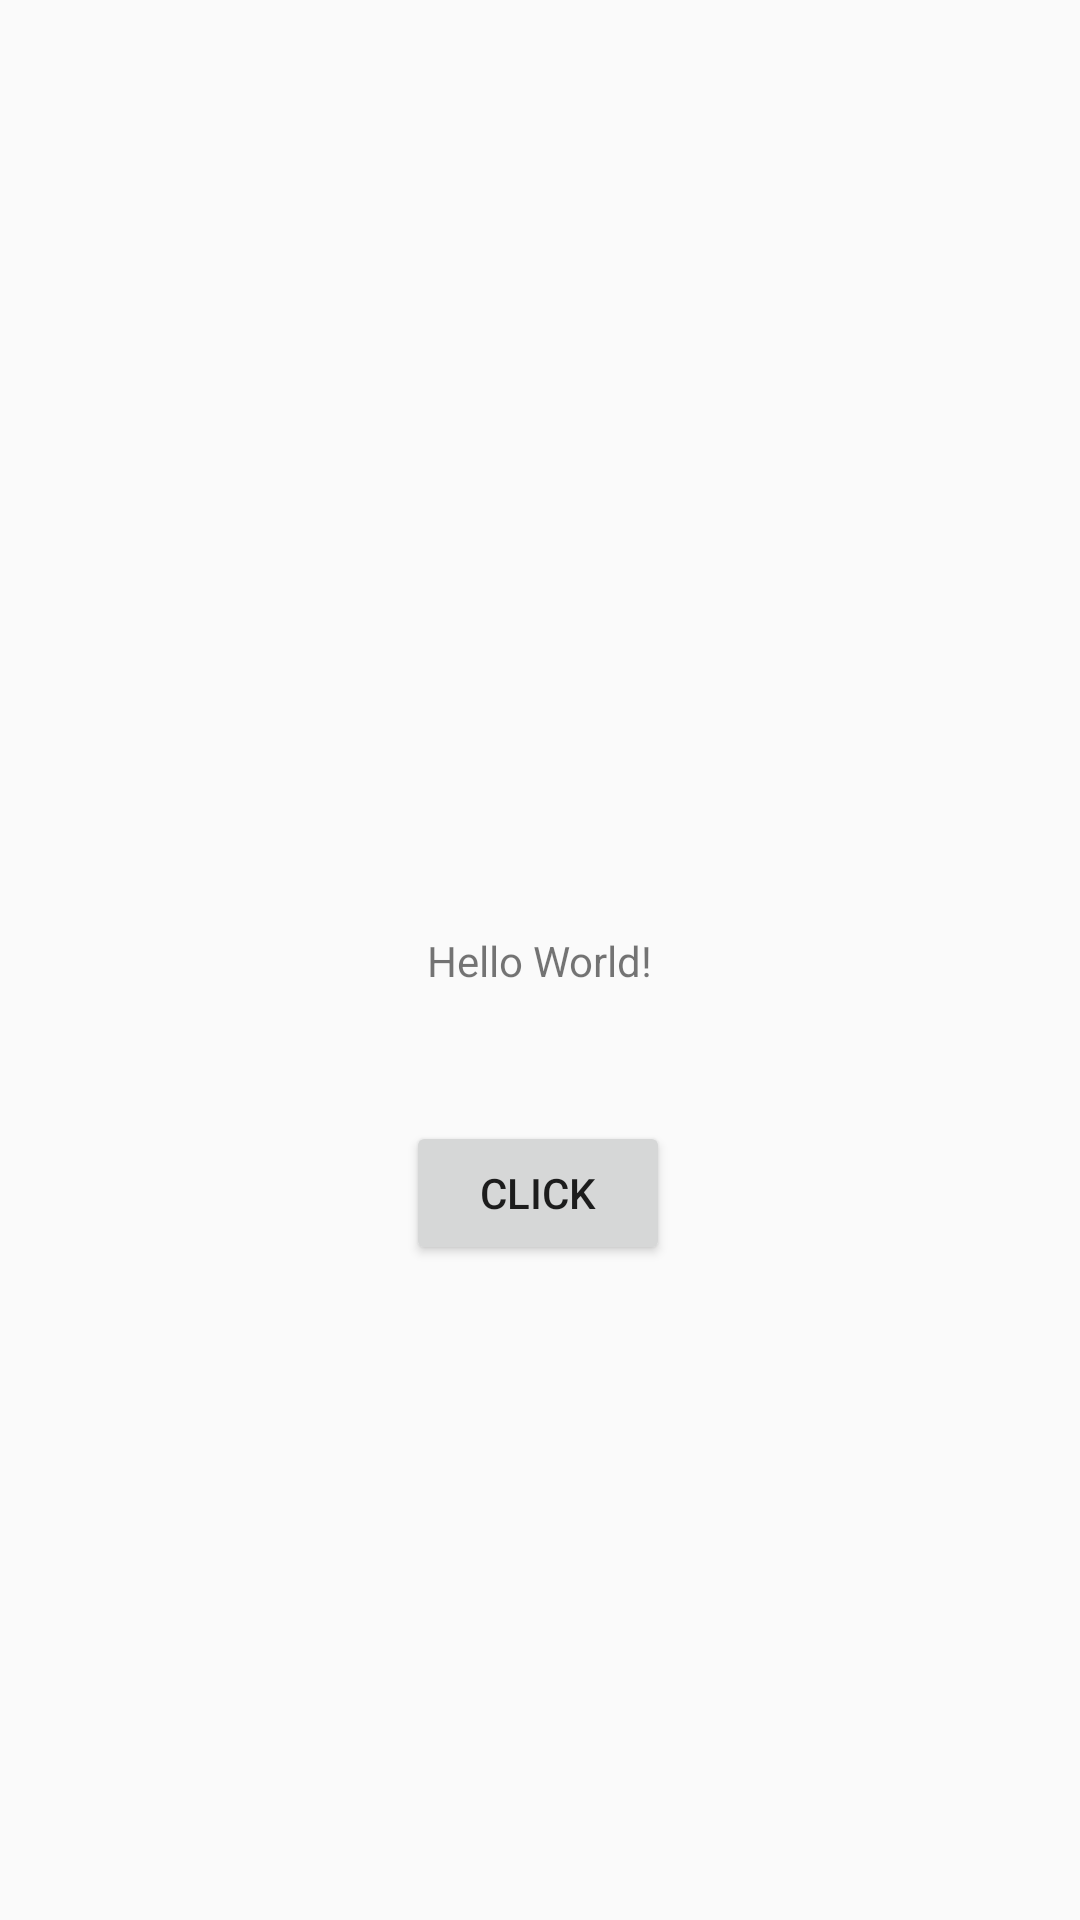

The Android layout XML behind this screen, and the referenced resources:
<!-- AndroidManifest.xml: application theme AppTheme -->
<!-- res/layout/activity_main.xml -->
<?xml version="1.0" encoding="utf-8"?>
<androidx.constraintlayout.widget.ConstraintLayout
    xmlns:android="http://schemas.android.com/apk/res/android"
    xmlns:tools="http://schemas.android.com/tools"
    xmlns:app="http://schemas.android.com/apk/res-auto"
    android:layout_width="match_parent"
    android:layout_height="match_parent"
    tools:context=".MainActivity">

    <TextView
        android:id="@+id/txt_main"
        android:layout_width="wrap_content"
        android:layout_height="wrap_content"
        android:text="Hello World!"
        app:layout_constraintBottom_toBottomOf="parent"
        app:layout_constraintLeft_toLeftOf="parent"
        app:layout_constraintRight_toRightOf="parent"
        app:layout_constraintTop_toTopOf="parent" />

    <Button
        android:id="@+id/btn_main"
        android:layout_width="wrap_content"
        android:layout_height="wrap_content"
        android:layout_marginTop="44dp"
        android:text="Click"
        app:layout_constraintEnd_toEndOf="parent"
        app:layout_constraintHorizontal_bias="0.498"
        app:layout_constraintStart_toStartOf="parent"
        app:layout_constraintTop_toBottomOf="@+id/txt_main" />


</androidx.constraintlayout.widget.ConstraintLayout>
<!-- resources referenced by this layout -->
<resources>
  <style name="AppTheme" parent="Theme.AppCompat.Light.DarkActionBar">
          
          <item name="colorPrimary">@color/colorPrimary</item>
          <item name="colorPrimaryDark">@color/colorPrimaryDark</item>
          <item name="colorAccent">@color/colorAccent</item>
      </style>
  <color name="colorPrimary">#008577</color>
  <color name="colorPrimaryDark">#00574B</color>
  <color name="colorAccent">#D81B60</color>
</resources>
